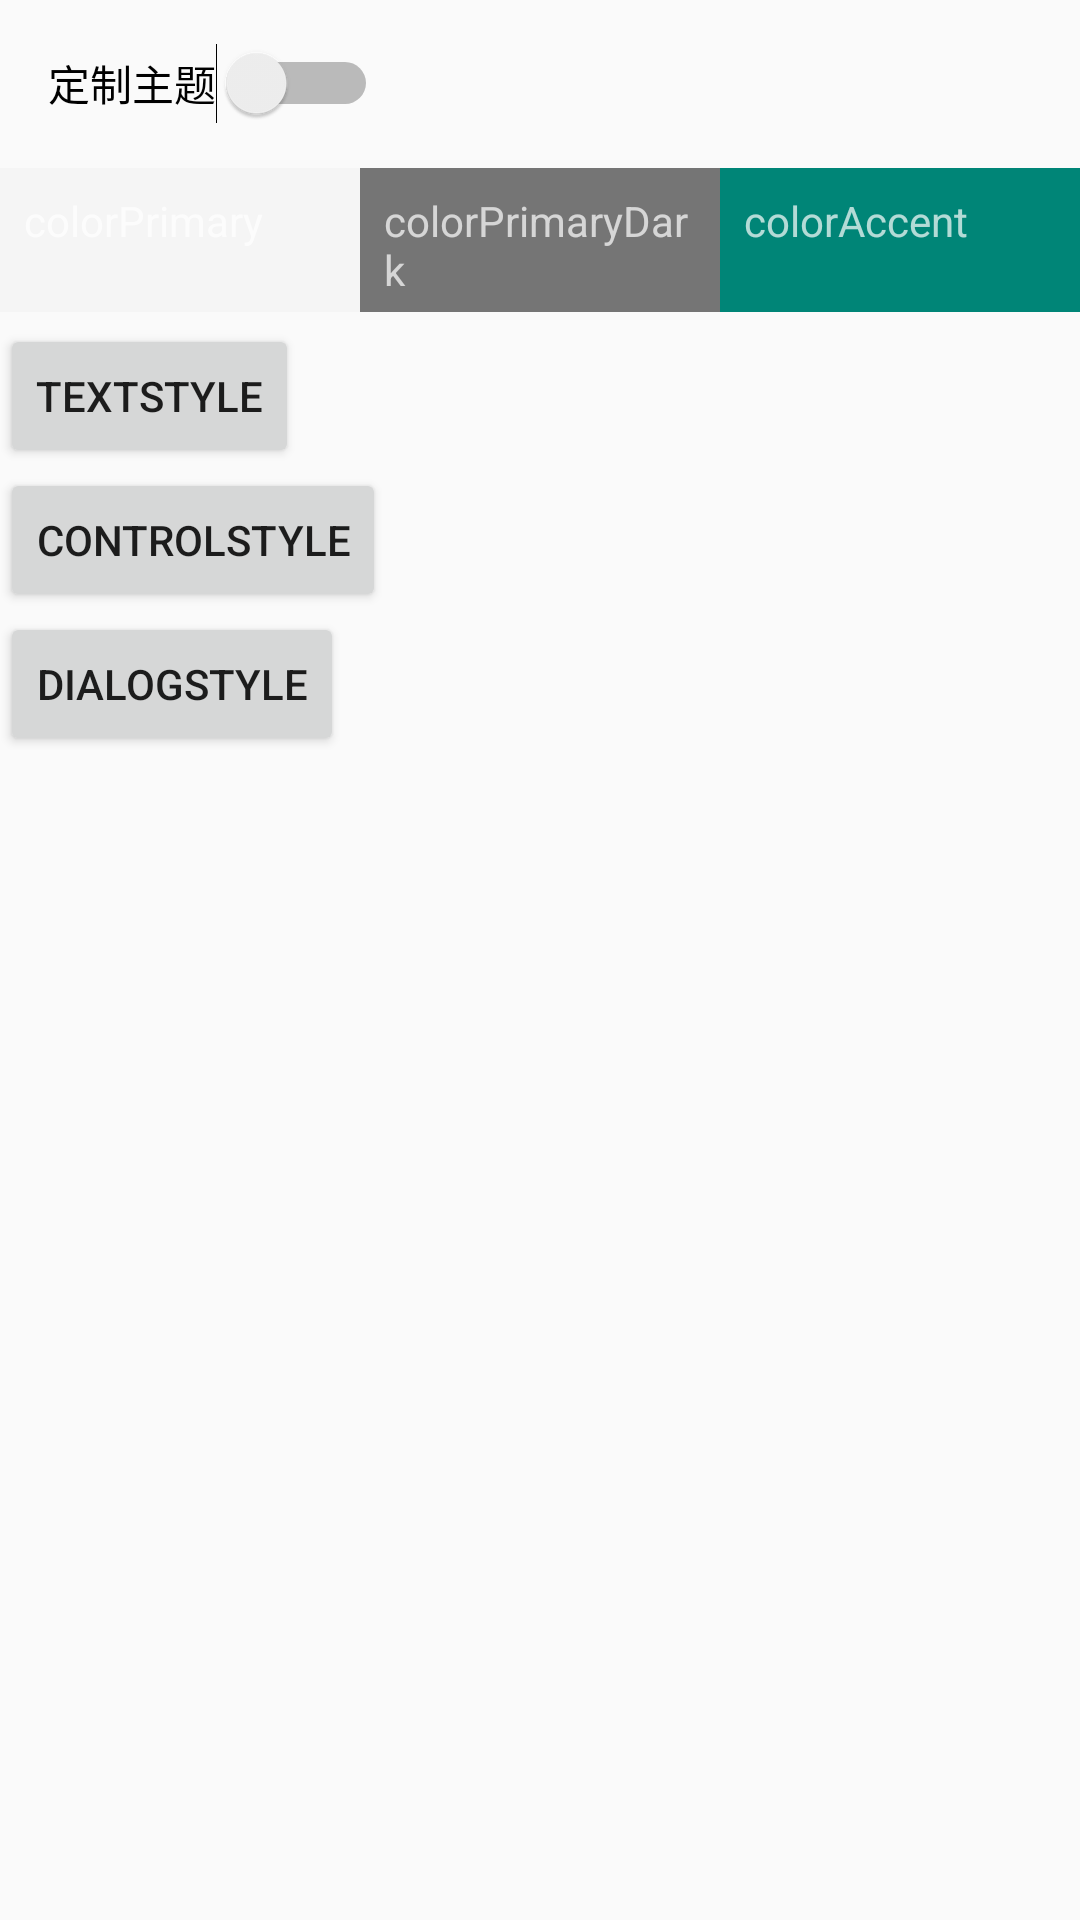

Here is an Android app screen rendered from its layout file. Give the layout XML and the strings, colors and styles it references.
<!-- AndroidManifest.xml: application theme AppTheme -->
<!-- res/layout/activity_main.xml -->
<?xml version="1.0" encoding="utf-8"?>
<LinearLayout xmlns:android="http://schemas.android.com/apk/res/android"
    xmlns:app="http://schemas.android.com/apk/res-auto"
    android:layout_width="match_parent"
    android:layout_height="match_parent"
    android:orientation="vertical">

    <include layout="@layout/include_tool_bar" />

    <LinearLayout
        android:layout_width="match_parent"
        android:layout_height="48dp"
        android:elevation="4dp"
        android:orientation="horizontal">

        <TextView
            style="@style/TextView.Label.Inverse"
            android:layout_width="0dp"
            android:layout_height="match_parent"
            android:layout_weight="1"
            android:background="?colorPrimary"
            android:text="colorPrimary"/>

        <TextView
            style="@style/TextView.Label.Inverse"
            android:layout_width="0dp"
            android:layout_height="match_parent"
            android:layout_weight="1"
            android:background="?colorPrimaryDark"
            android:text="colorPrimaryDark"/>

        <TextView
            style="@style/TextView.Label.Inverse"
            android:layout_width="0dp"
            android:layout_height="match_parent"
            android:layout_weight="1"
            android:background="?colorAccent"
            android:text="colorAccent"/>

    </LinearLayout>

    <ScrollView
        android:layout_width="match_parent"
        android:layout_height="match_parent">

        <LinearLayout
            android:layout_width="match_parent"
            android:layout_height="wrap_content"
            android:orientation="vertical"
            android:paddingBottom="4dp"
            android:paddingTop="4dp">

            <Button
                android:layout_width="wrap_content"
                android:layout_height="wrap_content"
                android:onClick="onClickTextStyle"
                android:text="TextStyle"/>

            <Button
                android:layout_width="wrap_content"
                android:layout_height="wrap_content"
                android:onClick="onClickControlStyle"
                android:text="ControlStyle"/>

            <Button
                android:layout_width="wrap_content"
                android:layout_height="wrap_content"
                android:onClick="onClickDialog"
                android:text="DialogStyle"/>

        </LinearLayout>

    </ScrollView>

</LinearLayout>
<!-- res/layout/include_tool_bar.xml (included above) -->
<?xml version="1.0" encoding="utf-8"?>
<android.support.v7.widget.Toolbar xmlns:android="http://schemas.android.com/apk/res/android"
    android:id="@+id/toolbar"
    android:layout_width="match_parent"
    android:layout_height="wrap_content">

    <Switch
        android:id="@+id/sw_colorful"
        android:layout_width="wrap_content"
        android:layout_height="wrap_content"
        android:text="定制主题"
        android:checked="false"/>

</android.support.v7.widget.Toolbar>
<!-- resources referenced by this layout -->
<resources>
  <style name="TextView.Label.Inverse" parent="BaseTextView.Prompt">
          <item name="android:textColor">?android:textColorTertiaryInverse</item>
      </style>
  <style name="AppTheme" parent="Theme.AppCompat.Light.NoActionBar" />
  <style name="BaseTextView.Prompt">
          <item name="android:paddingLeft">@dimen/paddingTextHorizontal</item>
          <item name="android:paddingRight">@dimen/paddingTextHorizontal</item>
          <item name="android:paddingTop">@dimen/paddingTextVertical</item>
          <item name="android:paddingBottom">@dimen/paddingTextVertical</item>
      </style>
  <dimen name="paddingTextHorizontal">@dimen/spaceSmall</dimen>
  <dimen name="paddingTextVertical">@dimen/spaceSmall</dimen>
  <dimen name="spaceSmall">8dp</dimen>
</resources>
